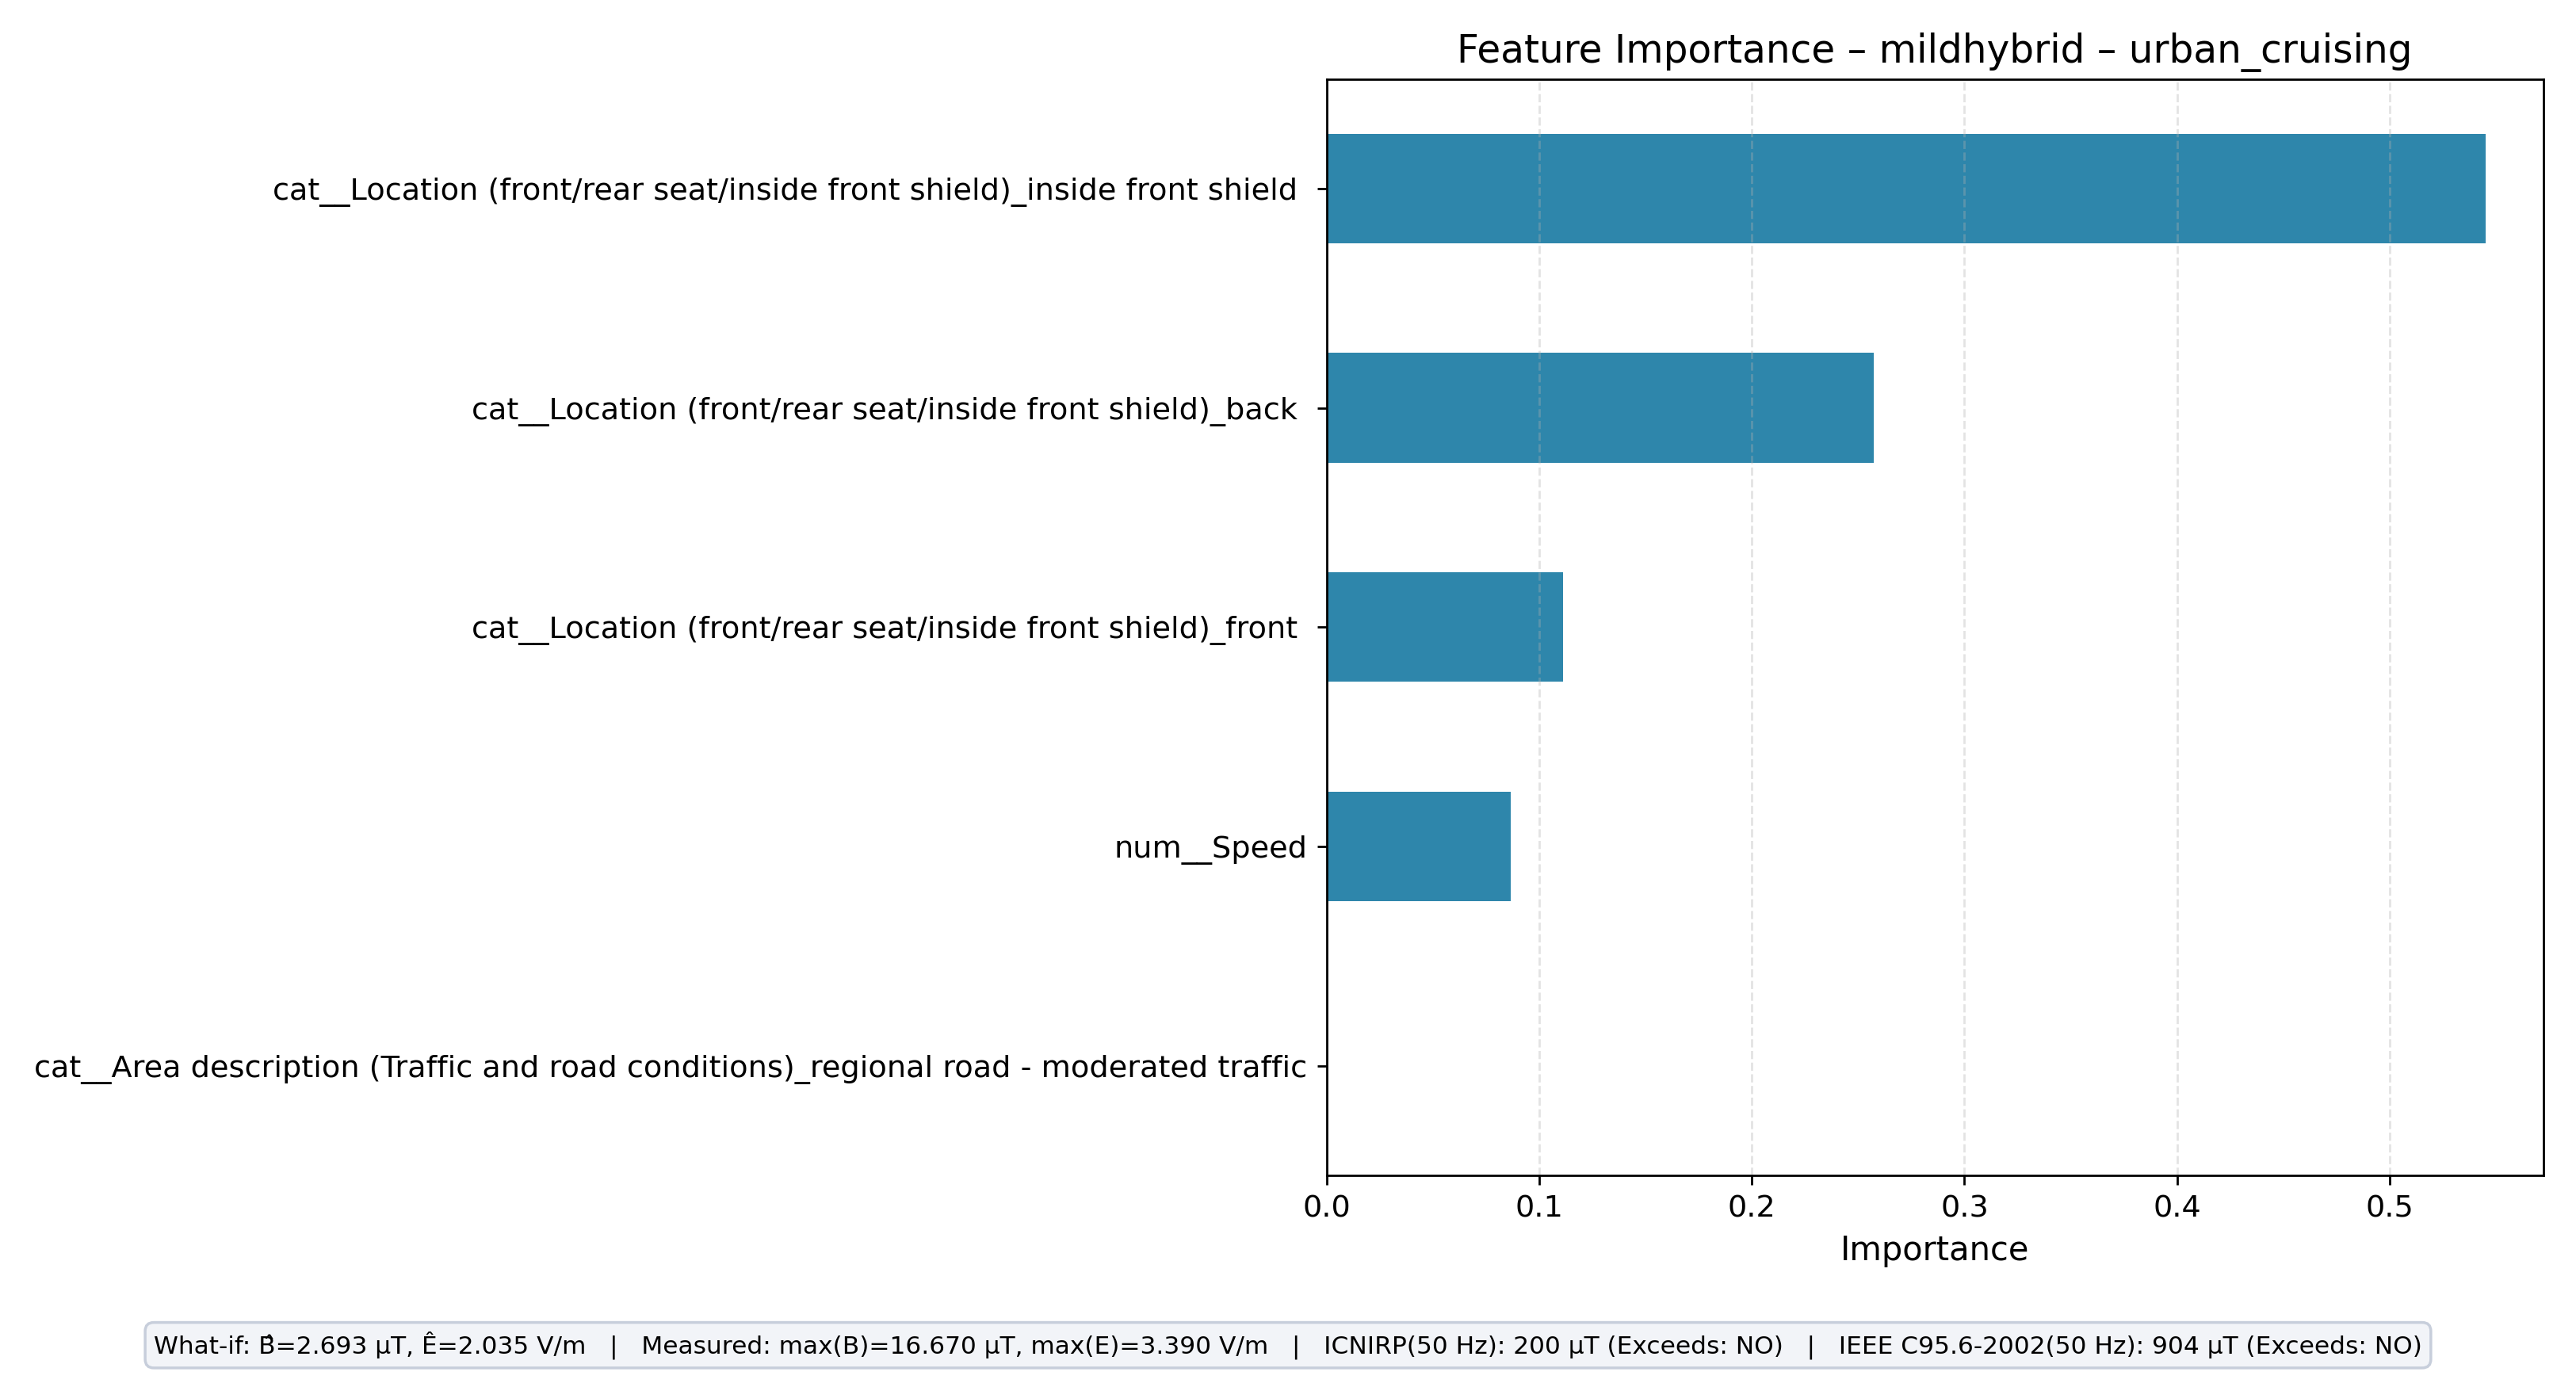

Source data for this figure (header and first rows):
feature, importance
cat__Location (front/rear seat/inside fr…, 0.545
cat__Location (front/rear seat/inside fr…, 0.2573
cat__Location (front/rear seat/inside fr…, 0.1111
num__Speed, 0.08662
cat__Area description (Traffic and road …, 0.0
